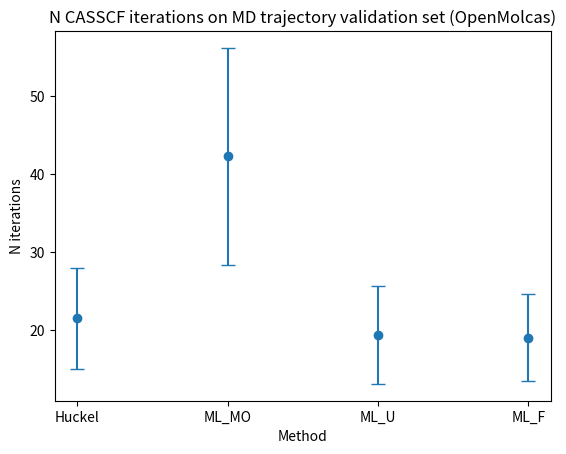

Generate this figure with matplotlib:
import numpy as np
import matplotlib.pyplot as plt

labels = ['Huckel', 'ML_MO', 'ML_U', 'ML_F']

data = [
  (21.46, 6.49),
  (42.3, 13.94),
  (19.34, 6.29),
  (19.0, 5.60)
]


plt.errorbar(np.arange(len(data)),
                           [data[i][0] for i in range(len(data))], 
                           yerr=[data[i][1] for i in range(len(data))],
                           fmt='o',
                           capsize=5)

plt.title('N CASSCF iterations on MD trajectory validation set (OpenMolcas)')
plt.xlabel('Method')
plt.ylabel('N iterations')
plt.xticks(np.arange(len(data)), labels)
plt.show()